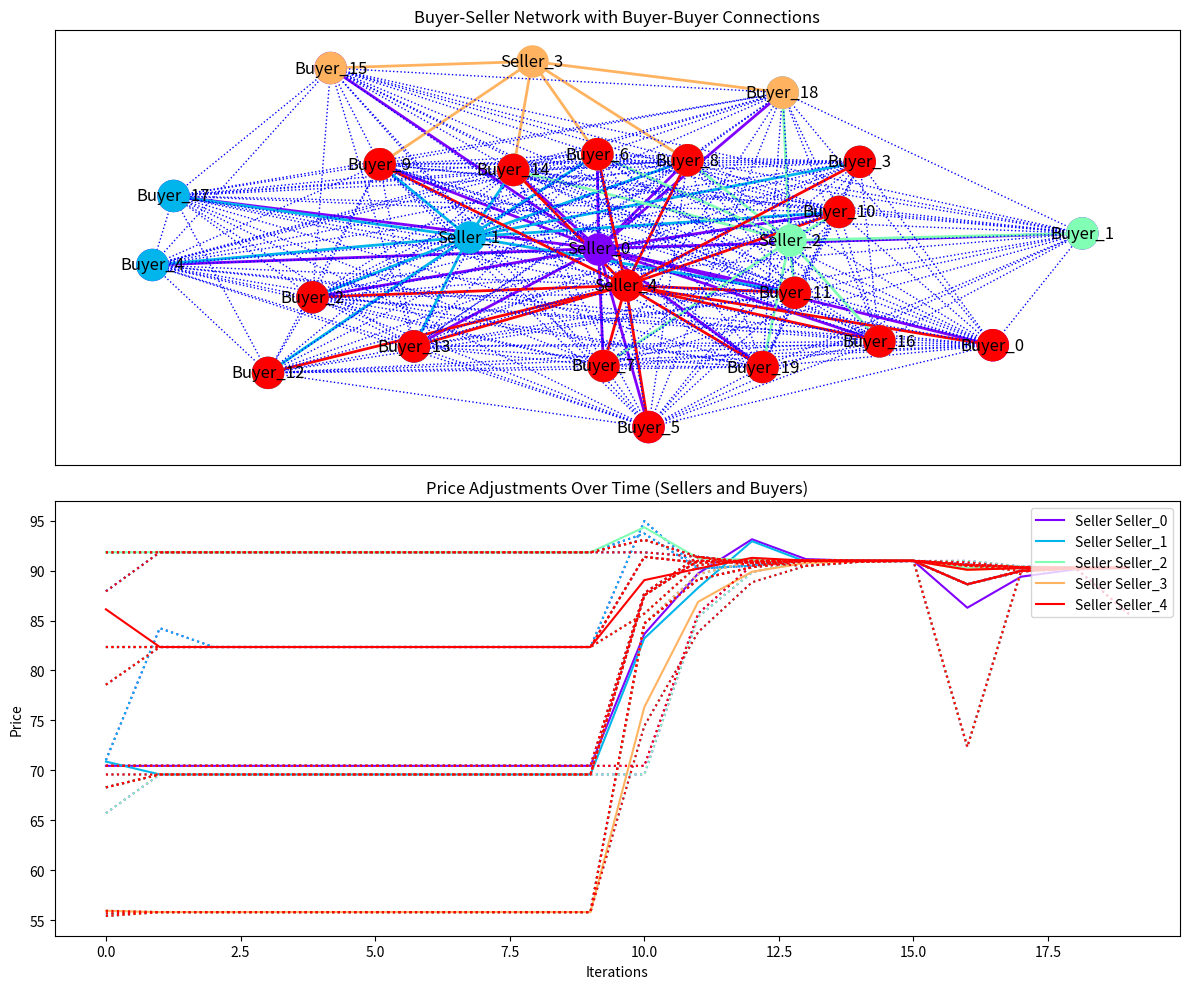

This chart was generated by the following Python code: (Note: this script raises an exception after producing the figure.)
import numpy as np
import matplotlib.pyplot as plt
import networkx as nx
import random
import json

from collections import deque

np.random.seed()


# Node class representing a buyer or seller
class Node:
    def __init__(self, id, price, quantity):
        self.id = id
        self.price = price
        self.quantity = quantity  # Positive for buyers, negative for sellers
        self.bid = np.random.uniform(50, 100)  # Initial bid for buyers

# Create a network where buyers are connected to multiple sellers
def create_random_market_network(buyers, sellers):
    print("Creating random network")
    G_seller_buyer = nx.Graph()

    for seller in sellers:
        G_seller_buyer.add_node(seller.id, obj=seller)
    for buyer in buyers:
        G_seller_buyer.add_node(buyer.id, obj=buyer)

    # Randomly connect buyers to sellers
    for seller in sellers:
        connected_buyers = random.sample(buyers, k=random.randint(1, len(buyers)))
        for buyer in connected_buyers:
            G_seller_buyer.add_edge(seller.id, buyer.id)

    return G_seller_buyer
    
# Create seller-seller network based on shared buyers
def create_seller_seller_network(buyers, sellers, G_seller_buyer):
    print("Creating seller-seller network based on shared buyers")
    
    # Initialize an empty graph for seller-seller relationships
    G_seller_seller = nx.Graph()

    # Add all sellers as nodes in the seller-seller network
    for seller in sellers:
        G_seller_seller.add_node(seller.id, obj=seller)
    
    # Iterate through all pairs of sellers to find shared buyers
    for i, seller_1 in enumerate(sellers):
        for seller_2 in sellers[i+1:]:
            # Find common buyers between seller_1 and seller_2
            buyers_seller_1 = set(G_seller_buyer.neighbors(seller_1.id))
            buyers_seller_2 = set(G_seller_buyer.neighbors(seller_2.id))
            shared_buyers = buyers_seller_1.intersection(buyers_seller_2)
            
            if shared_buyers:
                # Add an edge between seller_1 and seller_2 if they share buyers
                G_seller_seller.add_edge(seller_1.id, seller_2.id, shared_buyers=list(shared_buyers))

    return G_seller_seller
    
# Create buyer-buyer network based on shared sellers
def create_buyer_buyer_network(buyers, sellers, G_seller_buyer):
    print("Creating buyer-buyer network based on shared sellers")
    
    # Create buyer-buyer connections based on shared sellers
    G_buyer_buyer = nx.Graph()
    for buyer in buyers:
        G_buyer_buyer.add_node(buyer.id, obj=buyer)

    # Connect buyers through shared sellers
    for seller in sellers:
        connected_buyers = [buyer for buyer in G_seller_buyer.neighbors(seller.id)]
        for i in range(len(connected_buyers)):
            for j in range(i + 1, len(connected_buyers)):
                G_buyer_buyer.add_edge(connected_buyers[i], connected_buyers[j])

    return G_buyer_buyer
    
    
# Create a monopoly buyer network
def create_monopoly_buyer_network(buyers, sellers):
    print("Creating monopoly buyer network")
    G_seller_buyer = nx.Graph()
    
    # One buyer (the "monopoly" buyer) connected to all sellers
    monopoly_buyer = buyers[0]
    G_seller_buyer.add_node(monopoly_buyer.id, obj=monopoly_buyer)
    for seller in sellers:
        G_seller_buyer.add_node(seller.id, obj=seller)
        G_seller_buyer.add_edge(seller.id, monopoly_buyer.id)

    # Other buyers are only connected to one seller each
    for i, buyer in enumerate(buyers[1:]):
        G_seller_buyer.add_node(buyer.id, obj=buyer)
        G_seller_buyer.add_edge(sellers[i % len(sellers)].id, buyer.id)

    return G_seller_buyer

# Create isolated buyers network
def create_isolated_buyers_network(buyers, sellers):
    print("Creating isolated buyer network")
    G_seller_buyer = nx.Graph()

    for i, buyer in enumerate(buyers):
        seller = sellers[i % len(sellers)]
        G_seller_buyer.add_node(buyer.id, obj=buyer)
        G_seller_buyer.add_node(seller.id, obj=seller)
        G_seller_buyer.add_edge(seller.id, buyer.id)

    return G_seller_buyer

# Create monopoly seller network
def create_monopoly_seller_network(buyers, sellers):
    print("Creating monopoly seller network")
    G_seller_buyer = nx.Graph()

    monopoly_seller = sellers[0]
    G_seller_buyer.add_node(monopoly_seller.id, obj=monopoly_seller)
    for buyer in buyers:
        G_seller_buyer.add_node(buyer.id, obj=buyer)
        G_seller_buyer.add_edge(monopoly_seller.id, buyer.id)

    # Other sellers are only connected to one buyer each
    for i, seller in enumerate(sellers[1:]):
        G_seller_buyer.add_node(seller.id, obj=seller)
        G_seller_buyer.add_edge(seller.id, buyers[i % len(buyers)].id)

    return G_seller_buyer

# Create clustered subgroups network
def create_clustered_subgroups_network(buyers, sellers, num_clusters=2):
    print("Creating clustered subgroups network")
    G_seller_buyer = nx.Graph()
    
    # Split buyers and sellers into clusters
    clusters = []
    for i in range(num_clusters):
        buyer_cluster = buyers[i::num_clusters]
        seller_cluster = sellers[i::num_clusters]
        clusters.append((buyer_cluster, seller_cluster))

    # Create edges within each cluster
    for buyer_cluster, seller_cluster in clusters:
        for buyer in buyer_cluster:
            for seller in seller_cluster:
                G_seller_buyer.add_node(buyer.id, obj=buyer)
                G_seller_buyer.add_node(seller.id, obj=seller)
                G_seller_buyer.add_edge(seller.id, buyer.id)

    return G_seller_buyer

# Detect and add edges to isolated nodes
def check_and_fix_isolated_nodes(G_seller_buyer, buyers, sellers):
    # Check for isolated sellers
    isolated_sellers = [seller.id for seller in sellers if len(list(G_seller_buyer.neighbors(seller.id))) == 0]
    isolated_buyers = [buyer.id for buyer in buyers if len(list(G_seller_buyer.neighbors(buyer.id))) == 0]

    if isolated_sellers:
        print(f"Warning: Isolated sellers detected: {isolated_sellers}. Adding random buyer connections.")
        for seller_id in isolated_sellers:
            # Randomly connect the isolated seller to one or more buyers
            random_buyer = random.choice(buyers)
            G_seller_buyer.add_edge(seller_id, random_buyer.id)
            random_buyer = random.choice(buyers)
            G_seller_buyer.add_edge(seller_id, random_buyer.id)
            
    if isolated_buyers:
        print(f"Warning: Isolated buyers detected: {isolated_buyers}. Adding random seller connections.")
        for buyer_id in isolated_buyers:
            # Randomly connect the isolated buyer to one or more sellers
            random_seller = random.choice(sellers)
            G_seller_buyer.add_edge(random_seller.id, buyer_id)

    return G_seller_buyer
    

# Update neighbors after node reinitialization
def update_neighbors_after_reinitialization(node_id, node_type, buyers, sellers, G_seller_buyer):
    # Remove the current edges for the reinitialized node
    G_seller_buyer.remove_edges_from(list(G_seller_buyer.edges(node_id)))

    # Add new edges based on the node type
    if node_type == "buyer":
        # Reassign a new set of sellers for the buyer
        new_sellers = random.sample(sellers, k=random.randint(1, len(sellers)))
        for seller in new_sellers:
            G_seller_buyer.add_edge(node_id, seller.id)

    elif node_type == "seller":
        # Reassign a new set of buyers for the seller
        new_buyers = random.sample(buyers, k=random.randint(2, len(buyers)))
        for buyer in new_buyers:
            G_seller_buyer.add_edge(node_id, buyer.id)

    return G_seller_buyer

# Store price history and note when participants exit the market
def track_price_history(price_history, buyer_price_history, buyers, sellers, iteration):
    for seller in sellers:
        if seller.id not in price_history:
            price_history[seller.id] = [None] * iteration  # Fill in past with None or NaN
        price_history[seller.id].append(seller.price)
    
    for buyer in buyers:
        if buyer.id not in buyer_price_history:
            buyer_price_history[buyer.id] = [None] * iteration  # Fill in past with None or NaN
        buyer_price_history[buyer.id].append(buyer.bid)


# Plot the network and price history
def plot_network_and_price_history(price_history, buyer_price_history, G_seller_buyer, G_buyer_buyer, seller_buyer_connections):
    pos = nx.spring_layout(G_seller_buyer)

    plt.figure(figsize=(12, 10))

    # Basic colors for the 5 sellers in the legend
    basic_colors = ['red', 'blue', 'green', 'purple', 'orange']
    # Full spectrum for actual plot color coding
    full_spectrum_colors = plt.cm.rainbow(np.linspace(0, 1, len(seller_buyer_connections)))

    # First subplot: Combined seller-buyer network with seller clusters
    plt.subplot(2, 1, 1)
    for idx, (seller_id, buyers) in enumerate(seller_buyer_connections.items()):
        color = full_spectrum_colors[idx]  # Use the full spectrum for clusters
        # Draw the seller node in the cluster color
        nx.draw_networkx_nodes(G_seller_buyer, pos, nodelist=[seller_id], node_color=[color], node_size=500, label=f"Seller {seller_id}")
        # Draw the buyer nodes in the same cluster color
        buyer_ids = buyers
        nx.draw_networkx_nodes(G_seller_buyer, pos, nodelist=buyer_ids, node_color=[color] * len(buyer_ids), node_size=500)
        # Draw seller-buyer edges in the cluster color
        for buyer_id in buyer_ids:
            nx.draw_networkx_edges(G_seller_buyer, pos, edgelist=[(seller_id, buyer_id)], edge_color=[color], style='solid', width=2)

    # Draw the buyer-buyer network (dotted edges)
    dotted_edges = [(u, v) for u, v in G_buyer_buyer.edges]
    nx.draw_networkx_edges(G_buyer_buyer, pos, edgelist=dotted_edges, style='dotted', edge_color='blue')

    # Add labels and title
    nx.draw_networkx_labels(G_seller_buyer, pos)
    plt.title("Buyer-Seller Network with Buyer-Buyer Connections")

    # Second subplot: Plot seller price adjustments and buyer price adjustments over time
    plt.subplot(2, 1, 2)
    for idx, (seller_id, buyers) in enumerate(seller_buyer_connections.items()):
        color = full_spectrum_colors[idx]  # Use full spectrum for plot
        # Plot seller's price as a solid line
        plt.plot(np.arange(len(price_history[seller_id])), price_history[seller_id], linestyle='solid', color=color, label=f"Seller {seller_id}")
        # Plot each buyer's price as a dotted line
        for buyer in buyers:
            plt.plot(np.arange(len(buyer_price_history[buyer])), buyer_price_history[buyer], linestyle='dotted', color=color)

    plt.title("Price Adjustments Over Time (Sellers and Buyers)")
    plt.xlabel("Iterations")
    plt.ylabel("Price")
    plt.legend(loc='upper right')

    plt.tight_layout()
    #plt.show()
    
    
    # Save the figure as an SVG file
    output_path = "/storage/emulated/0/Download/clustered_network.pdf"  # Change this path
    plt.savefig(output_path, format="pdf", dpi=300)  # Save as SVG
    plt.show()
    
    print(f"Figure saved to {output_path}")
    
    
# Modify market participants dynamically based on their fulfilled demand or supply
def proportional_allocation(G_seller_buyer, buyers, sellers, buyer_config, seller_config):
        
        reinitialized = False  # Flag to track if any reinitialization happens
        sph = seller_config["seller_price_high"]
        spl = seller_config["seller_price_low"]
        sqh = seller_config["seller_quantity_high"]
        sql = seller_config["seller_quantity_low"]
        bph = buyer_config["buyer_price_high"]
        bpl = buyer_config["buyer_price_low"]
        bqh = buyer_config["buyer_quantity_high"]
        bql = buyer_config["buyer_quantity_low"] 
        
        # Remove buyers that have satisfied their demand
        satisfied_buyers = [buyer for buyer in buyers if buyer.quantity <= 0]
        for buyer in satisfied_buyers:
            buyer.price = np.random.uniform(bpl, bph)
            buyer.quantity = np.random.uniform(bql, bqh)
            print(f"Buyer {buyer.id} has satisfied their demand and left the market.")
            G_seller_buyer = update_neighbors_after_reinitialization(buyer.id, "buyer", buyers, sellers, G_seller_buyer)
            reinitialized = True
    
        # Remove sellers that have sold all their goods
        satisfied_sellers = [seller for seller in sellers if seller.quantity >= 0]
        for seller in satisfied_sellers:
            seller.price = np.random.uniform(spl, sph)
            seller.quantity = -np.random.uniform(sql, sqh)
            print(f"Seller {seller.id} has sold all their goods and left the market.")
            G_seller_buyer = update_neighbors_after_reinitialization(seller.id, "seller", buyers, sellers, G_seller_buyer)
            reinitialized = True
            
        return reinitialized
                            
# Utility calculation for buyers
def calculate_utility(buyer, allocation, price):
    valuation = buyer.valuation_function(allocation)
    cost = allocation * price
    return valuation - cost

# Opt-out function based on utility maximization
def opt_out_utility_based(buyer, connected_sellers, G_seller_buyer, gamma=1.0):
    sellers_sorted = sorted(connected_sellers, key=lambda s: s.price)
    total_demand = buyer.quantity
    total_allocated = 0
    chosen_sellers = []

    for seller in sellers_sorted:
        allocation = min(abs(seller.quantity), total_demand - total_allocated)
        price = seller.price
        utility = calculate_utility(buyer, allocation, price)
        if utility > 0:
            chosen_sellers.append(seller)
            total_allocated += allocation
        if total_allocated >= total_demand:
            break

    return chosen_sellers
    

# Opt-out function that checks if a node should opt out based on influence sets
def opt_out_function(node_id, G_seller_buyer, G_buyer_buyer, G_seller_seller, influence_threshold, window_size=5):
    """
    Determines if a node (buyer or seller) should opt out of the market.
    
    :param node_id: ID of the node (buyer or seller)
    :param G_seller_buyer: Buyer-Seller network
    :param G_buyer_buyer: Buyer-Buyer network
    :param G_seller_seller: Seller-Seller network
    :param influence_threshold: Threshold below which the node opts out
    :param window_size: Time window size for calculating moving average influence
    :return: True if node opts out, False otherwise
    """
    # Get the node object
    node = G_seller_buyer.nodes[node_id]['obj']
    
    # Initialize influence sets
    influence_set = deque(maxlen=window_size)
    
    # Calculate influence from buyer-seller connections
    if "Buyer" in node_id:
        # Buyers are influenced by sellers
        seller_influence = [G_seller_buyer.nodes[neighbor]['obj'].price for neighbor in G_seller_buyer.neighbors(node_id) if "Seller" in neighbor]
        if seller_influence:
            avg_seller_influence = np.mean(seller_influence)
            influence_set.append(avg_seller_influence)
    
    elif "Seller" in node_id:
        # Sellers are influenced by buyers and other sellers
        buyer_influence = [G_seller_buyer.nodes[neighbor]['obj'].bid for neighbor in G_seller_buyer.neighbors(node_id) if "Buyer" in neighbor]
        seller_influence = [G_seller_buyer.nodes[neighbor]['obj'].price for neighbor in G_seller_seller.neighbors(node_id)]
        
        if buyer_influence:
            avg_buyer_influence = np.mean(buyer_influence)
            influence_set.append(avg_buyer_influence)
        if seller_influence:
            avg_seller_influence = np.mean(seller_influence)
            influence_set.append(avg_seller_influence)
    
    # Calculate the moving average of the influence set
    if len(influence_set) == window_size:
        avg_influence = np.mean(influence_set)
        # Opt-out if the influence is below the threshold
        if avg_influence < influence_threshold:
            print(f"Node {node_id} opts out due to low influence: {avg_influence}")
            return True
    
    return False


def update_bids_psp_proportional_with_opt_out(G_seller_buyer, G_buyer_buyer, G_seller_seller, buyer_config, seller_config, influence_threshold):
    """
    Combined PSP logic with proportional allocation and seller-seller influence.
    Updates bids and prices for buyers and sellers, and considers opt-out based on influence sets.
    
    :param G_seller_buyer: Buyer-Seller network
    :param G_buyer_buyer: Buyer-Buyer network
    :param G_seller_seller: Seller-Seller network
    :param buyer_config: Configuration for buyers
    :param seller_config: Configuration for sellers
    :param influence_threshold: Threshold for opt-out decision
    """
    
    for node_id in G_seller_buyer.nodes:
        node = G_seller_buyer.nodes[node_id]['obj']
        
        # Opt-out function: Skip this node if the influence threshold is met
        if opt_out_function(node_id, G_seller_buyer, G_buyer_buyer, G_seller_seller, influence_threshold):
            continue  # Skip this node if it opts out

        # Logic for Sellers: Adjust prices based on bids and seller-seller influence
        if "Seller" in node_id:
            buyer_bids = [G_seller_buyer.nodes[neighbor]['obj'].bid for neighbor in G_seller_buyer.neighbors(node_id) if "Buyer" in neighbor]
            if len(buyer_bids) > 1:
                second_highest_bid = sorted(buyer_bids)[-2]  # PSP: Second-highest bid
                node.price = second_highest_bid  # Sellers price at second-highest buyer bid

            # Seller-Seller influence: Adjust based on prices of connected sellers
            connected_seller_prices = [G_seller_seller.nodes[neighbor]['obj'].price for neighbor in G_seller_seller.neighbors(node_id)]
            if connected_seller_prices:
                avg_seller_price = np.mean(connected_seller_prices)
                node.price = (node.price + avg_seller_price) / 2  # Adjust price based on seller neighbors

            # Proportional Allocation: Increase seller's quantity proportional to bids
            if len(buyer_bids) > 1:
                node.quantity += node.bid / second_highest_bid  # Buyer buys proportional to the bid

        # Logic for Buyers: Adjust bids based on seller prices and competition
        elif "Buyer" in node_id:
            seller_prices = [G_seller_buyer.nodes[neighbor]['obj'].price for neighbor in G_seller_buyer.neighbors(node_id) if "Seller" in neighbor]
            if seller_prices:
                min_seller_price = min(seller_prices)  # Buyers prefer the lowest seller price
                other_buyer_bids = [G_buyer_buyer.nodes[neighbor]['obj'].bid for neighbor in G_buyer_buyer.neighbors(node_id)]
                
                # If there are competing buyers, adjust bids competitively (PSP logic)
                if other_buyer_bids:
                    second_highest_buyer_bid = sorted(other_buyer_bids)[-2] if len(other_buyer_bids) > 1 else other_buyer_bids[0]
                    node.bid = (min_seller_price + second_highest_buyer_bid) / 2  # PSP influenced bid

            # Proportional Allocation: Reduce buyer's quantity based on their bid
            if min_seller_price > 0:
                node.quantity -= node.bid / min_seller_price  # Buyer buys proportional to the bid
                

def save_output_to_file(price_history, buyer_price_history, filename='output.json'):
    """
    Save price history and buyer price history to a JSON file.
    
    :param price_history: Seller price history
    :param buyer_price_history: Buyer price history
    :param filename: Output filename (default 'output.json')
    """
    output_data = {
        'price_history': price_history,
        'buyer_price_history': buyer_price_history
    }
    
    # Write the output to a file in JSON format
    with open(filename, 'w') as outfile:
        json.dump(output_data, outfile, indent=4)
    
    print(f"Output saved to {filename}")


# Main function to run the simulation with proportional allocation, PSP logic and opt-out based on influence sets
def main_network_simulation_psp_proportional_with_opt_out():
    config = {
    "network_type": "clustered_subgroups",
    "num_buyers": 20,
    "num_sellers": 5,
     "iterations": 20,
    "num_clusters": 5,
    "influence_threshold": 50.0,  # Example threshold for opting out
    "dt": 1 # Time increment
    }
    
    seller_config = {
    "seller_price_high": 100,
    "seller_price_low": 50,
    "seller_quantity_high": 20,
    "seller_quantity_low": 10
    }
    buyer_config = {
    "buyer_price_high": 50,
    "buyer_price_low": 20,
    "buyer_quantity_high": 20,
    "buyer_quantity_low": 10,
    }
    
    # Get size for storage arrays
    iterations = config["iterations"]
    dt = config["dt"]
    

    network_type = config["network_type"]
    num_buyers = config["num_buyers"]
    num_sellers = config["num_sellers"]
    
    
    # Sellers
    sph = seller_config["seller_price_high"]
    spl = seller_config["seller_price_low"]
    sqh = seller_config["seller_quantity_high"]
    sql = seller_config["seller_quantity_low"]
    sellers = [Node(f"Seller_{i}", price=np.random.uniform(spl, sph), quantity=-np.random.uniform(sql, sqh)) for i in range(num_sellers)]
    
    # Buyers
    bph = buyer_config["buyer_price_high"]
    bpl = buyer_config["buyer_price_low"]
    bqh = buyer_config["buyer_quantity_high"]
    bql = buyer_config["buyer_quantity_low"] 
    buyers = [Node(f"Buyer_{i}", price=np.random.uniform(bpl, bph), quantity=np.random.uniform(bql, bqh)) for i in range(num_buyers)]
 
    price_history = {seller.id: [] for seller in sellers}
    buyer_price_history = {buyer.id: [] for buyer in buyers}

    # Network creation (depending on type)
    if network_type == 'monopoly_buyer':
        G_seller_buyer = create_monopoly_buyer_network(buyers, sellers)
    elif network_type == 'isolated_buyers':
        G_seller_buyer = create_isolated_buyers_network(buyers, sellers)
    elif network_type == 'monopoly_seller':
        G_seller_buyer = create_monopoly_seller_network(buyers, sellers)
    elif network_type == 'clustered_subgroups':
        G_seller_buyer = create_clustered_subgroups_network(buyers, sellers, config["num_clusters"])
    else:
        G_seller_buyer = create_random_market_network(buyers, sellers)
        check_and_fix_isolated_nodes(G_seller_buyer, buyers, sellers)

    # Create buyer-buyer and seller-seller networks
    G_buyer_buyer = create_buyer_buyer_network(buyers, sellers, G_seller_buyer)
    G_seller_seller = create_seller_seller_network(buyers, sellers, G_seller_buyer)

    # Run the simulation for the specified number of iterations
    for iteration in range(iterations):
        print(f"Iteration {iteration}.\n\n")

        # Update bids with PSP logic, proportional allocation and opt-out based on influence sets
        update_bids_psp_proportional_with_opt_out(G_seller_buyer, G_buyer_buyer, G_seller_seller, buyer_config, seller_config, config['influence_threshold'])
        
        # Track price history for sellers and buyers
        track_price_history(price_history, buyer_price_history, buyers, sellers, iteration)
        
        buyers = [G_seller_buyer.nodes[buyer]['obj'] for buyer in G_seller_buyer if 'Buyer' in buyer]
        sellers = [G_seller_buyer.nodes[seller]['obj'] for seller in G_seller_buyer if 'Seller' in seller]
        
        # After the bid updates, check if any participants can leave the market
        reinitialized = proportional_allocation(G_seller_buyer, buyers, sellers, buyer_config, seller_config)
        
        # Rebuild only the buyer-buyer and seller-seller networks based on the updated buyer-seller network
        if reinitialized:
            check_and_fix_isolated_nodes(G_seller_buyer, buyers, sellers)
            G_buyer_buyer = create_buyer_buyer_network(buyers, sellers, G_seller_buyer)
            G_seller_seller = create_seller_seller_network(buyers, sellers, G_seller_buyer)

    # Visualize the final results
    seller_buyer_connections = {seller.id: list(G_seller_buyer.neighbors(seller.id)) for seller in sellers}
    plot_network_and_price_history(price_history, buyer_price_history, G_seller_buyer, G_buyer_buyer, seller_buyer_connections)
    save_output_to_file(price_history, buyer_price_history, 'market_simulation_output.json')



main_network_simulation_psp_proportional_with_opt_out()
